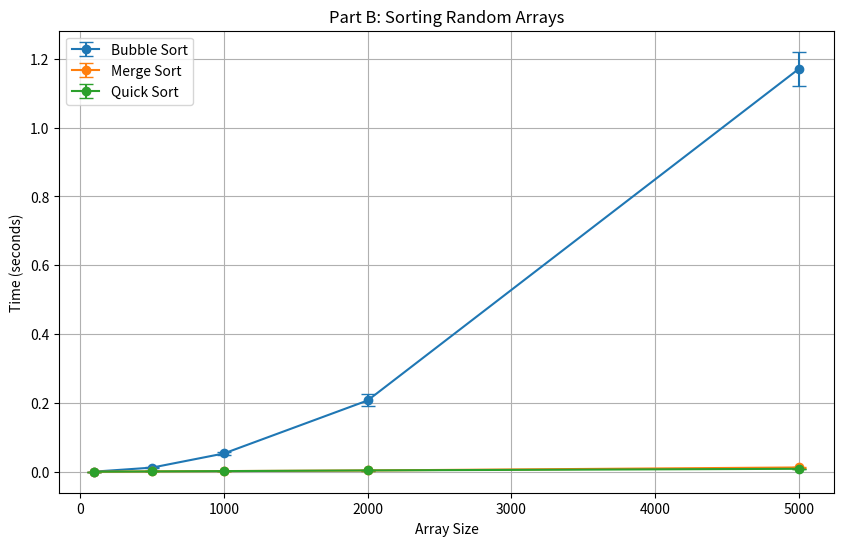
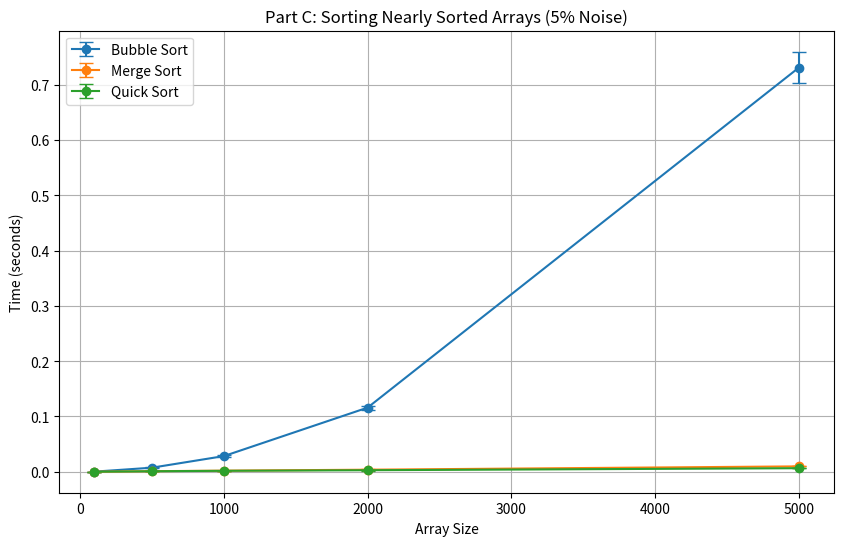

These charts were generated, in order, by the following Python code:
import time
import random
import numpy as np
import matplotlib.pyplot as plt
import argparse
import sys

# Increase recursion depth for Quick Sort on nearly sorted arrays
sys.setrecursionlimit(20000)

def bubble_sort(arr):
    n = len(arr)
    for i in range(n):
        swapped = False
        for j in range(0, n-i-1):
            if arr[j] > arr[j+1]:
                arr[j], arr[j+1] = arr[j+1], arr[j]
                swapped = True
        if not swapped:
            break
    return arr

def merge_sort(arr):
    if len(arr) > 1:
        mid = len(arr)//2
        L = arr[:mid]
        R = arr[mid:]
        merge_sort(L)
        merge_sort(R)
        i = j = k = 0
        while i < len(L) and j < len(R):
            if L[i] < R[j]:
                arr[k] = L[i]
                i += 1
            else:
                arr[k] = R[j]
                j += 1
            k += 1
        while i < len(L):
            arr[k] = L[i]
            i += 1
            k += 1
        while j < len(R):
            arr[k] = R[j]
            j += 1
            k += 1
    return arr

def quick_sort(arr):
    if len(arr) <= 1:
        return arr
    else:
        pivot = arr[len(arr)//2]
        left = [x for x in arr if x < pivot]
        middle = [x for x in arr if x == pivot]
        right = [x for x in arr if x > pivot]
        return quick_sort(left) + middle + quick_sort(right)

ALGORITHMS = {
    1: ("Bubble Sort", bubble_sort),
    4: ("Merge Sort", merge_sort),
    5: ("Quick Sort", quick_sort)
}

def generate_random_array(size):
    return [random.randint(0, 1000000) for _ in range(size)]

def generate_nearly_sorted_array(size, noise_level):
    arr = sorted(generate_random_array(size))
    num_swaps = int(size * noise_level)
    for _ in range(num_swaps):
        idx1 = random.randint(0, size - 1)
        idx2 = random.randint(0, size - 1)
        arr[idx1], arr[idx2] = arr[idx2], arr[idx1]
    return arr

def measure_time(algo_func, arr, repetitions):
    times = []
    for _ in range(repetitions):
        arr_copy = arr.copy()
        start_time = time.time()
        algo_func(arr_copy)
        end_time = time.time()
        times.append(end_time - start_time)
    return np.mean(times), np.std(times)

def run_experiment(algo_ids, sizes, experiment_type, repetitions):
    # Part B results (Random)
    results_b = {algo_id: {"means": [], "stds": []} for algo_id in algo_ids}
    # Part C results (Nearly Sorted)
    results_c = {algo_id: {"means": [], "stds": []} for algo_id in algo_ids}
    
    noise_level = 0.05 if experiment_type == 1 else 0.20

    for size in sizes:
        print(f"Testing size: {size}")
        
        # Part B: Random Array
        arr_random = generate_random_array(size)
        # Part C: Nearly Sorted Array
        arr_nearly = generate_nearly_sorted_array(size, noise_level)
            
        for algo_id in algo_ids:
            if algo_id not in ALGORITHMS:
                continue
            name, func = ALGORITHMS[algo_id]
            
            # Skip Bubble Sort for very large arrays to avoid freezing
            if name == "Bubble Sort" and size > 10000:
                print(f"  Skipping {name} for size {size} (too slow)")
                results_b[algo_id]["means"].append(None)
                results_b[algo_id]["stds"].append(None)
                results_c[algo_id]["means"].append(None)
                results_c[algo_id]["stds"].append(None)
                continue

            # Measure Part B
            mean_b, std_b = measure_time(func, arr_random, repetitions)
            results_b[algo_id]["means"].append(mean_b)
            results_b[algo_id]["stds"].append(std_b)
            
            # Measure Part C
            mean_c, std_c = measure_time(func, arr_nearly, repetitions)
            results_c[algo_id]["means"].append(mean_c)
            results_c[algo_id]["stds"].append(std_c)
            
            print(f"  {name} - Random: {mean_b:.6f}s, Nearly: {mean_c:.6f}s")
            
    return results_b, results_c

def plot_results(results, sizes, title, filename):
    plt.figure(figsize=(10, 6))
    for algo_id, data in results.items():
        if algo_id not in ALGORITHMS:
            continue
        name = ALGORITHMS[algo_id][0]
        # Filter out None values for large arrays
        valid_sizes = [s for s, m in zip(sizes, data["means"]) if m is not None]
        valid_means = [m for m in data["means"] if m is not None]
        valid_stds = [s for s in data["stds"] if s is not None]
        
        if valid_means:
            plt.errorbar(valid_sizes, valid_means, yerr=valid_stds, label=name, marker='o', capsize=5)
    
    plt.xlabel('Array Size')
    plt.ylabel('Time (seconds)')
    plt.title(title)
    plt.legend()
    plt.grid(True)
    plt.savefig(filename)
    plt.close()

if __name__ == "__main__":
    parser = argparse.ArgumentParser(description='Sorting Algorithm Experiments')
    parser.add_argument('-a', '--algorithms', nargs='+', type=int, default=[1, 4, 5], help='Algorithm IDs (1-Bubble, 4-Merge, 5-Quick)')
    parser.add_argument('-s', '--sizes', nargs='+', type=int, default=[100, 500, 1000, 2000, 5000], help='Array sizes')
    parser.add_argument('-e', '--experiment', type=int, default=1, help='Part C Noise level: 1-5%, 2-20%')
    parser.add_argument('-r', '--repetitions', type=int, default=5, help='Number of repetitions')

    args = parser.parse_args()
    
    valid_algos = [aid for aid in args.algorithms if aid in ALGORITHMS]
    
    results_b, results_c = run_experiment(valid_algos, args.sizes, args.experiment, args.repetitions)
    
    # Generate result1.png (Part B - Random)
    plot_results(results_b, args.sizes, "Part B: Sorting Random Arrays", "result1.png")
    
    # Generate result2.png (Part C - Nearly Sorted)
    noise_str = "5%" if args.experiment == 1 else "20%"
    plot_results(results_c, args.sizes, f"Part C: Sorting Nearly Sorted Arrays ({noise_str} Noise)", "result2.png")
    
    print("Experiments completed. Plots saved as result1.png and result2.png")
